The GitHub repository summer-xrx/satellite-image-classification contains a labelled image folder "satellite-image-classification" with 10 categories: beach, circular farmland, cloud, desert, forest, mountain, rectangular farmland, residential area, river, snow-covered mountain. Examples follow, each with its label.

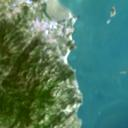
Label: beach

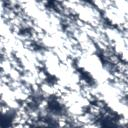
Label: cloud

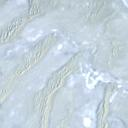
Label: desert

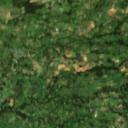
Label: forest

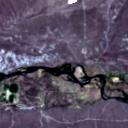
Label: river

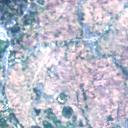
Label: residential area
